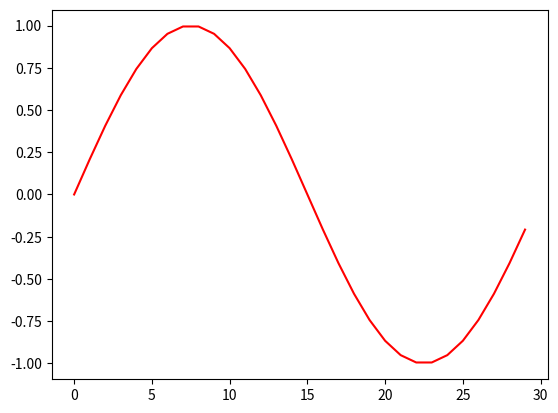

Here is the Python script that generated this plot:
import matplotlib.pyplot as plt
import numpy as np

x=np.array(range(30))
y=np.array(range(30))

y=np.sin(x/30*np.pi*2)

plt.plot(x,y,'r')
plt.show()
